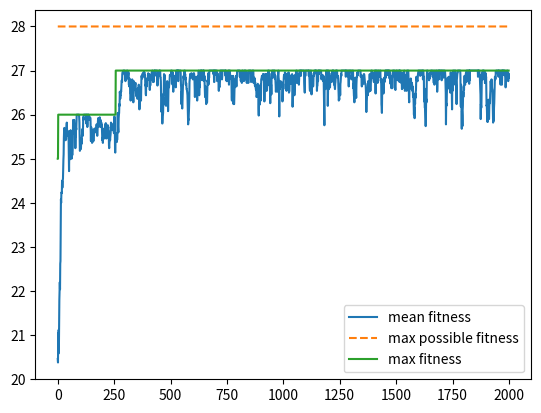

Write the Python code that produced this figure.
from random import randint, random
from math import comb
from itertools import combinations
from bisect import bisect_left
from heapq import heappush, heappop
import matplotlib.pyplot as plt

N = 8
number_of_chroms = 50
max_fitness = comb(N, 2)
max_generations = 2000
elit_selection = 2
mutation_rate = 0.005

population = [[randint(1, N) for _ in range(N)]
              for _ in range(number_of_chroms)]


def fitness(chrom: list[int]) -> int:
    score = max_fitness
    for i, j in combinations(range(N), 2):
        if chrom[i] == chrom[j] or abs(i-j) == abs(chrom[i]-chrom[j]):
            score -= 1
    return score


def crossover(chrom1: list[int], chrom2: list[int]) -> list[int]:
    index = randint(0, N-1)
    return chrom1[:index]+chrom2[index:]


def mutate(chrom: list[int], mutation_rate=mutation_rate) -> list[int]:
    return [randint(1, N) for _ in range(N)]if random() < mutation_rate else chrom


mean_fitnesses = []
max_fitnesses = []

generation = 0
found = False
while not found and generation < max_generations:
    # calculating fitness of every chromosome
    total_fitness = 0
    max_score = 0
    fitnesses = []
    heap = []
    for chrom in population:
        score = fitness(chrom)
        if score == max_fitness:
            ans = chrom
            found = True
        max_score = max(score, max_score)
        heappush(heap, (-score, chrom))
        fitnesses.append(score)
        total_fitness += score

    max_fitnesses.append(max_score)
    mean_fitnesses.append(total_fitness/number_of_chroms)

    # calculating probabilty for every chromosome
    probs = [fitness/total_fitness for fitness in fitnesses]

    # calculating cumulative probs
    cumulative_probs = []
    p_sum = 0
    for p in probs:
        p_sum += p
        cumulative_probs.append(p_sum)

    # building new population
    new_poplulation = []

    # directly add elite chroms to the new_population
    for _ in range(elit_selection):
        _, chrom = heappop(heap)
        new_poplulation.append(chrom)

    for _ in range(number_of_chroms-elit_selection):
        # selecting parents
        r1, r2 = random(), random()
        index1 = bisect_left(cumulative_probs, r1)
        index2 = bisect_left(cumulative_probs, r2)

        child = mutate(crossover(population[index1], population[index2]))
        new_poplulation.append(child)

    population = new_poplulation
    generation += 1

if found:
    # build the board
    board = [[0]*N for _ in range(N)]
    for i in range(N):
        board[ans[i]-1][i] = 1
    for row in board:
        print(" ".join("Q" if cell else "." for cell in row))
else:
    print('no solution found')

x = range(generation)
plt.plot(x, mean_fitnesses, label='mean fitness')
plt.plot(x, [max_fitness]*generation, '--', label='max possible fitness')
plt.plot(x, max_fitnesses, label='max fitness')
plt.legend()
plt.show()
